Run: headless pygame with SDL's dummy video driver; simulated clock (each Clock.tick advances the game by its frame time, no real sleeping); random seed 0; keys injected as events and as key.get_pressed() state; mouse plan: one left click at the window centre at the start of phase 2, then a move to the lower-right quarter at the start of phase 3.
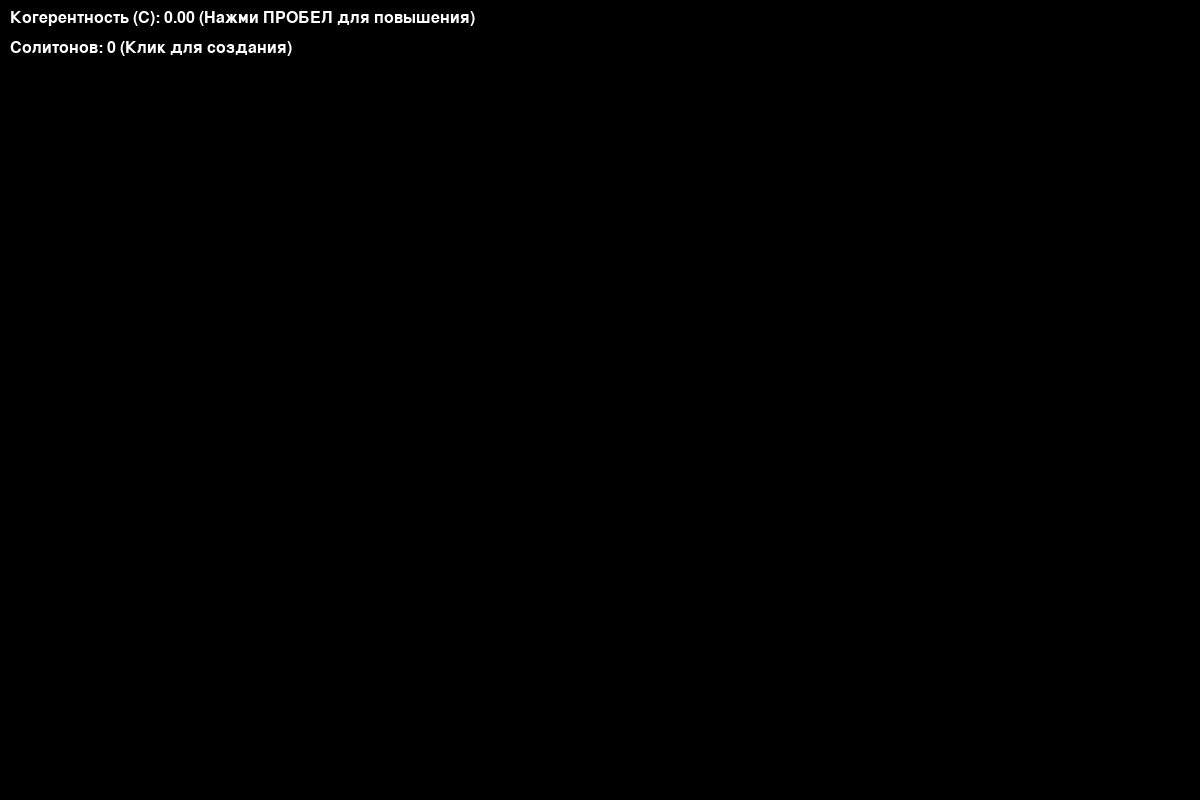
Frame 1 of 4 · flips 1–60 · no input
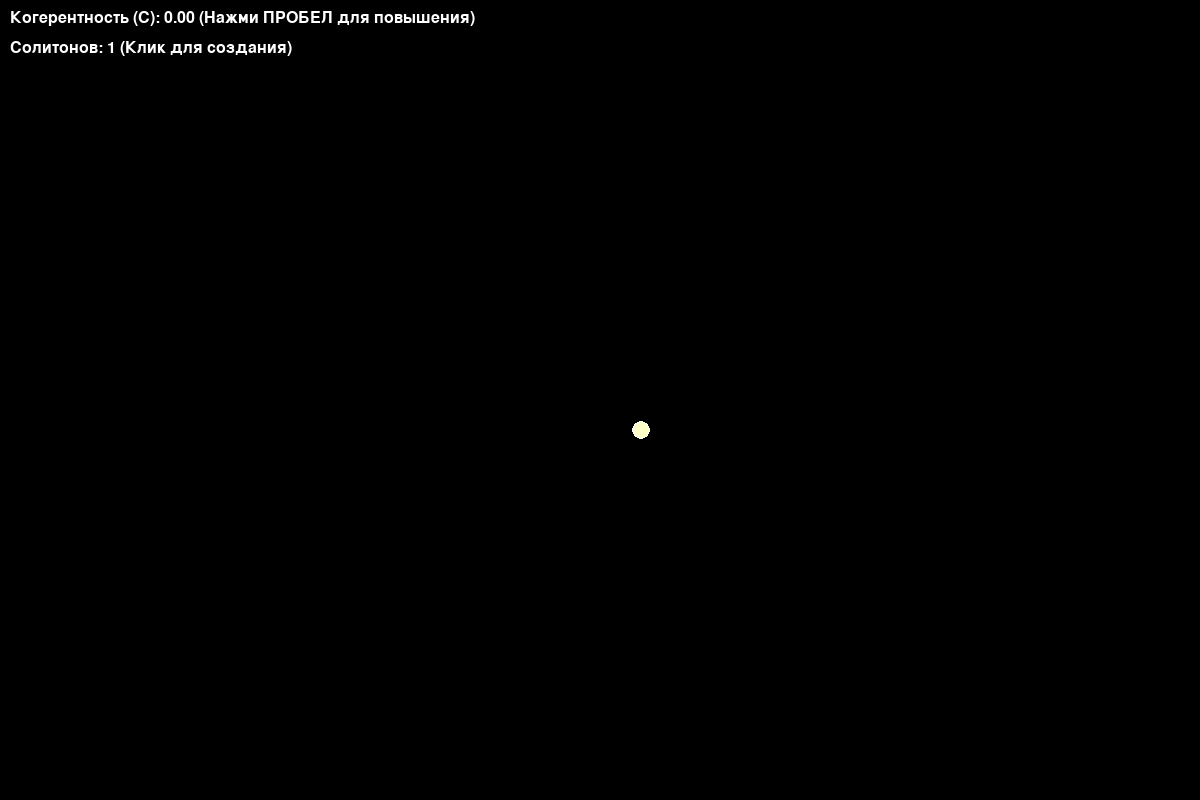
Frame 2 of 4 · flips 61–180 · clicked the window centre · tapped SPACE, RETURN · held RIGHT (→), D
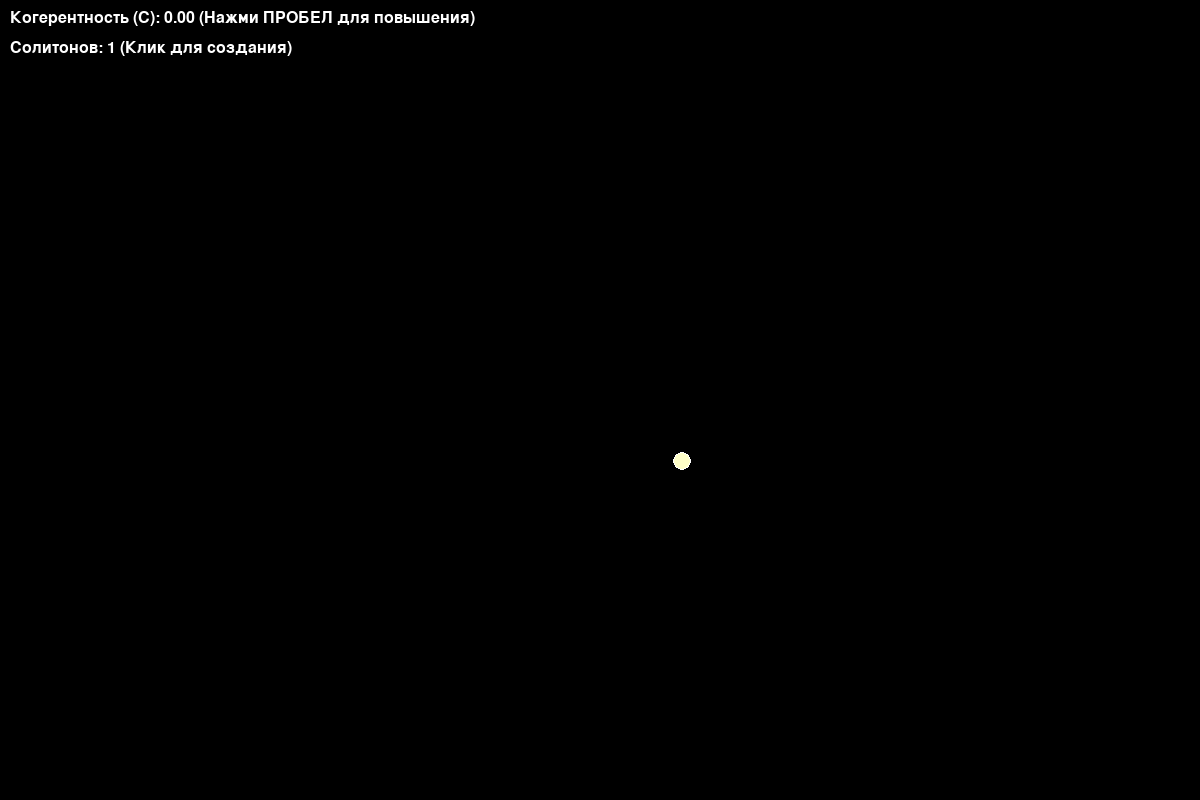
Frame 3 of 4 · flips 181–300 · moved the mouse to the lower-right quarter · held DOWN (↓), S
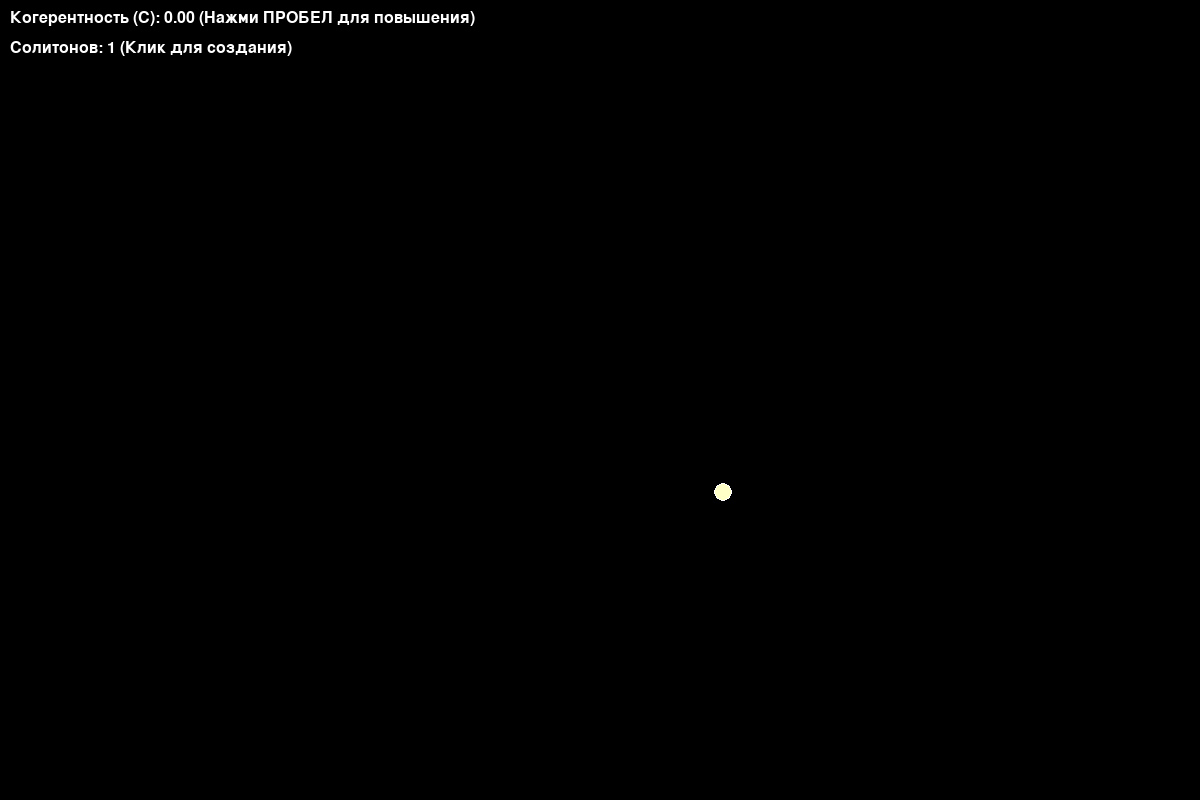
Frame 4 of 4 · flips 301–420 · held LEFT (←), A, UP (↑), W

The pygame program that drew these frames:

import pygame
import random
import math

# Инициализация Pygame
pygame.init()
WIDTH, HEIGHT = 1200, 800
screen = pygame.display.set_mode((WIDTH, HEIGHT))
pygame.display.set_caption("🌀 Полевой Симулятор (ЕТВП) — Нажми ПРОБЕЛ для когерентности")
clock = pygame.time.Clock()

# Класс Солитона
class Soliton:
    def __init__(self, x, y):
        self.x = x
        self.y = y
        self.vx = random.uniform(-0.5, 0.5)
        self.vy = random.uniform(-0.5, 0.5)
        self.mass = random.uniform(5, 15)
        self.radius = int(self.mass)
        self.color = (255, 255, 200) # Базовый цвет — жёлтый

    def update(self, solitons, coherence):
        # Взаимодействие с другими солитонами (упрощённая гравитация + отталкивание)
        for other in solitons:
            if other is self:
                continue
            dx = other.x - self.x
            dy = other.y - self.y
            dist = math.hypot(dx, dy)
            if dist == 0: dist = 1

            # Гравитация (притяжение)
            force = 0.005 * self.mass * other.mass / (dist * dist)
            # Полевое отталкивание на близких дистанциях
            if dist < self.radius + other.radius:
                force = -0.1 * force
            
            self.vx += (dx / dist) * force
            self.vy += (dy / dist) * force

        # Влияние общей когерентности поля (замедление хаоса)
        if coherence > 0.5:
            self.vx *= 0.995
            self.vy *= 0.995

        # Обновление позиции
        self.x += self.vx
        self.y += self.vy

        # Границы (упругое отражение)
        if self.x < 0 or self.x > WIDTH: self.vx *= -1
        if self.y < 0 or self.y > HEIGHT: self.vy *= -1
        self.x = max(self.radius, min(WIDTH - self.radius, self.x))
        self.y = max(self.radius, min(HEIGHT - self.radius, self.y))

    def draw(self, screen, coherence):
        # Цвет зависит от когерентности: чем выше C, тем ярче и "горячее" цвет
        r = min(255, int(self.color[0] * (1 + coherence)))
        g = min(255, int(self.color[1] * (1 + coherence)))
        b = min(255, int(self.color[2] * (1 + coherence)))
        pygame.draw.circle(screen, (r, g, b), (int(self.x), int(self.y)), self.radius)
        pygame.draw.circle(screen, (255, 255, 255), (int(self.x), int(self.y)), self.radius, 1)

# Основная функция игры
def main():
    running = True
    solitons = []
    coherence = 0.0 # Глобальная когерентность поля (0.0 - 1.0)

    while running:
        # Обработка ввода
        keys = pygame.key.get_pressed()
        mouse_x, mouse_y = pygame.mouse.get_pos()

        # Z-принцип: ПРОБЕЛ повышает когерентность "Наблюдателя"
        if keys[pygame.K_SPACE]:
            coherence = min(1.0, coherence + 0.01)
        else:
            coherence = max(0.0, coherence - 0.005)

        for event in pygame.event.get():
            if event.type == pygame.QUIT:
                running = False
            if event.type == pygame.MOUSEBUTTONDOWN:
                # Клик — рождение нового солитона
                if event.button == 1: # Левая кнопка мыши
                    solitons.append(Soliton(mouse_x, mouse_y))

        # Фон поля зависит от когерентности
        bg_color = (int(10 * coherence), int(10 * coherence), int(20 * coherence))
        screen.fill(bg_color)

        # Обновление и отрисовка солитонов
        for s in solitons:
            s.update(solitons, coherence)
            s.draw(screen, coherence)

        # Отображение интерфейса
        font = pygame.font.SysFont(None, 24)
        text1 = font.render(f'Когерентность (C): {coherence:.2f} (Нажми ПРОБЕЛ для повышения)', True, (255, 255, 255))
        text2 = font.render(f'Солитонов: {len(solitons)} (Клик для создания)', True, (255, 255, 255))
        screen.blit(text1, (10, 10))
        screen.blit(text2, (10, 40))

        pygame.display.flip()
        clock.tick(60)

    pygame.quit()

if __name__ == "__main__":
    main()
